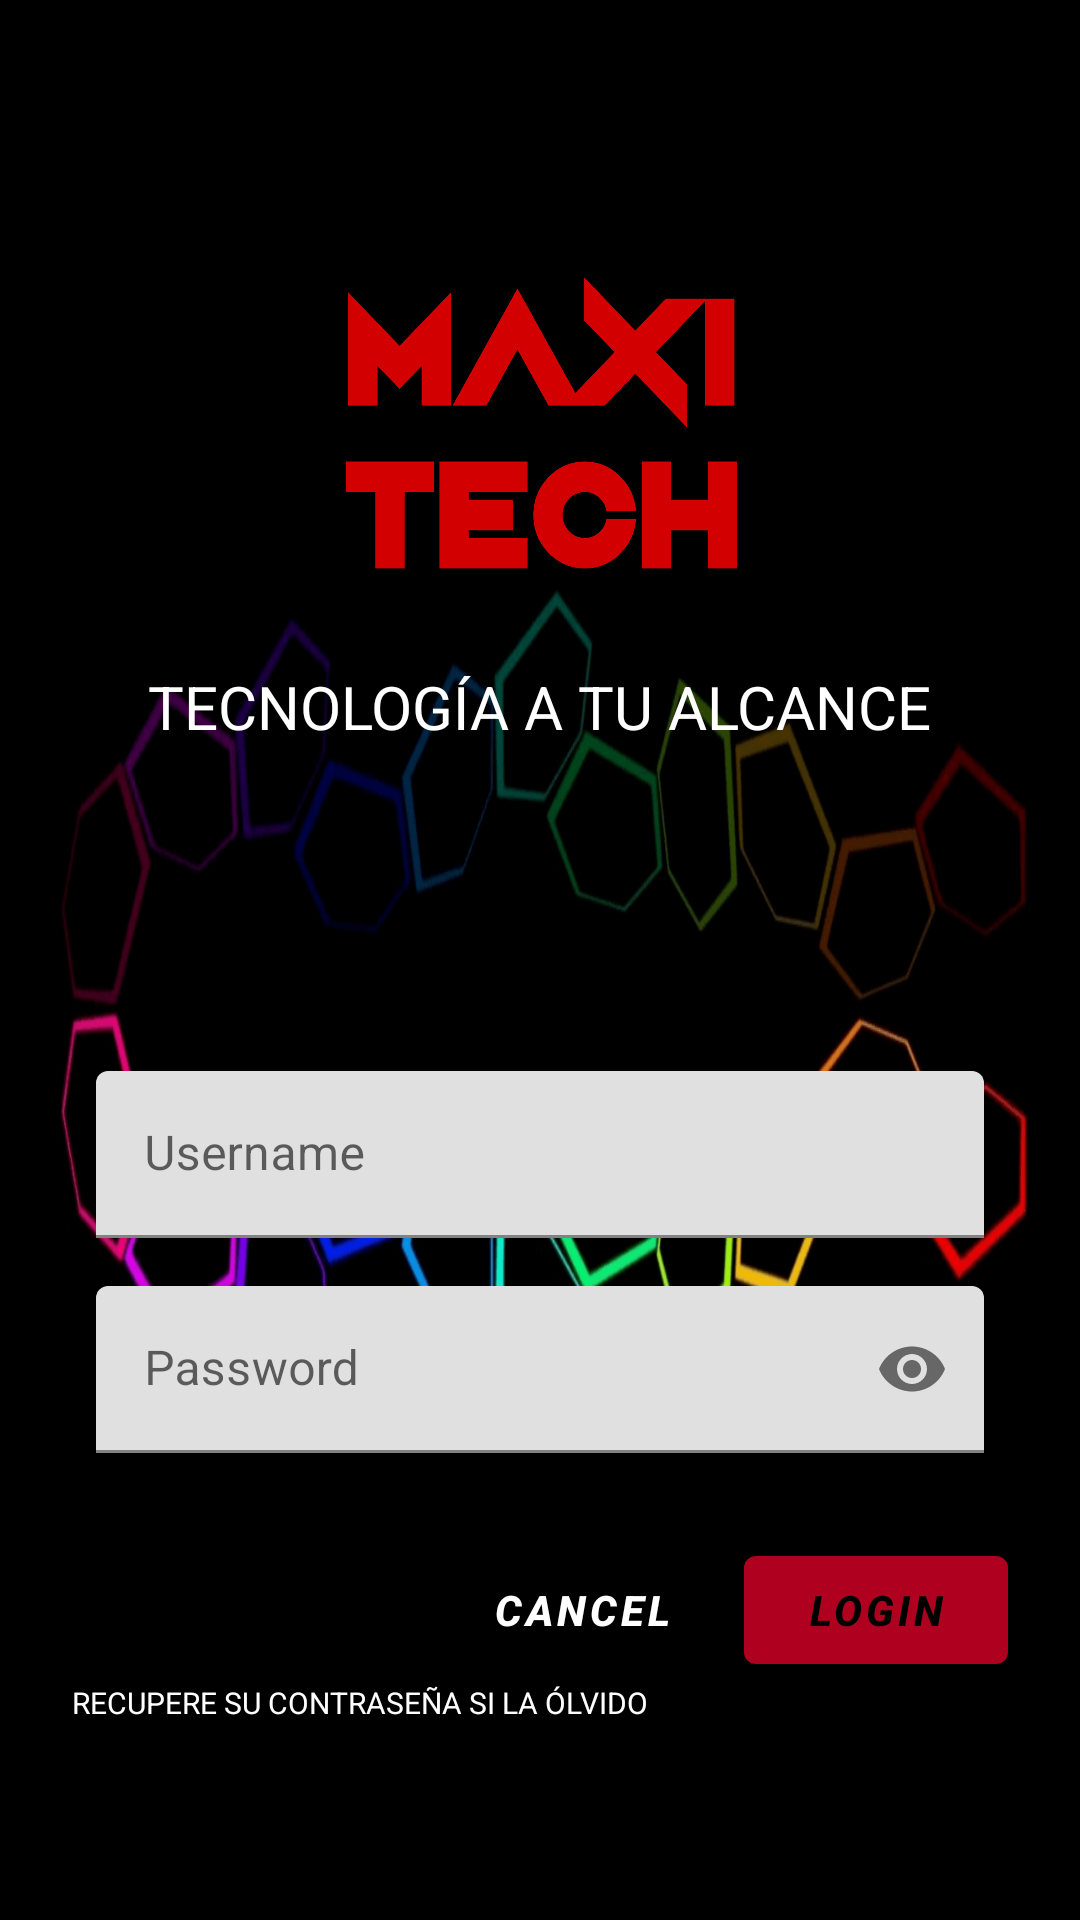

This screen was rendered from an Android layout file. Write that file and the resources it references.
<!-- AndroidManifest.xml: application theme Theme.Maxitech -->
<!-- res/layout/login_fragment.xml -->
<?xml version="1.0" encoding="utf-8"?>
<ScrollView xmlns:android="http://schemas.android.com/apk/res/android"
    xmlns:app="http://schemas.android.com/apk/res-auto"
    xmlns:tools="http://schemas.android.com/tools"
    android:layout_width="match_parent"
    android:layout_height="match_parent"
    android:background="@drawable/fondo3"
    tools:context=".LoginFragment"
    >
    <LinearLayout
        android:layout_width="match_parent"
        android:layout_height="wrap_content"
        android:clipChildren="false"
        android:clipToPadding="false"
        android:orientation="vertical"
        android:padding="24dp"
        android:paddingTop="16dp"
        >

        <ImageView
            android:layout_width="139dp"
            android:layout_height="124dp"
            android:layout_gravity="center_horizontal"
            android:layout_marginTop="58dp"
            android:layout_marginBottom="16dp"
            android:contentDescription="@string/app_name"
            app:srcCompat="@drawable/maxitech_peru"

            />

        <TextView
            android:layout_width="wrap_content"
            android:layout_height="wrap_content"
            android:layout_gravity="center_horizontal"
            android:layout_marginBottom="100dp"
            android:text="@string/app_title"
            android:textAllCaps="true"
            android:textColor="@color/white"
            android:textColorHighlight="@color/white"
            android:textColorHint="@color/white"
            android:textColorLink="@color/white"
            android:textSize="20sp" />

        <com.google.android.material.textfield.TextInputLayout
            android:layout_width="match_parent"
            android:layout_height="wrap_content"
            android:layout_margin="8dp"
            android:hint="@string/hint_username"
            app:endIconMode="clear_text">

            <com.google.android.material.textfield.TextInputEditText
                android:layout_width="match_parent"
                android:layout_height="wrap_content"
                android:inputType="text"
                android:maxLines="1"
                tools:ignore="TextContrastCheck,TouchTargetSizeCheck,SpeakableTextPresentCheck" />
        </com.google.android.material.textfield.TextInputLayout>

        <com.google.android.material.textfield.TextInputLayout
            android:id="@+id/password_text_input"
            android:layout_width="match_parent"
            android:layout_height="wrap_content"
            android:layout_margin="8dp"
            android:hint="@string/hint_password"
            app:errorEnabled="true"
            app:endIconMode="password_toggle"
            >

            <com.google.android.material.textfield.TextInputEditText
                android:id="@+id/password_edit_text"
                android:layout_width="match_parent"
                android:layout_height="wrap_content"
                android:inputType="textPassword"
                tools:ignore="TextContrastCheck,SpeakableTextPresentCheck,TouchTargetSizeCheck" />

        </com.google.android.material.textfield.TextInputLayout>

        <RelativeLayout
            android:layout_width="match_parent"
            android:layout_height="wrap_content">

            <com.google.android.material.button.MaterialButton
                android:id="@+id/login_button"
                android:layout_width="wrap_content"
                android:layout_height="wrap_content"
                android:layout_alignParentEnd="true"
                android:text="@string/button_login"
                android:textAlignment="center"
                android:textColor="@color/black"
                android:textStyle="bold|italic"
                app:backgroundTint="@color/design_default_color_error"
                app:iconTint="@color/black"
                app:rippleColor="@color/loginBackgroundColor"
                app:strokeColor="@color/loginBackgroundColor"
                tools:ignore="TextContrastCheck,TextContrastCheck" />

            <com.google.android.material.button.MaterialButton
                android:id="@+id/cancel_button"
                style="@style/Widget.MaterialComponents.Button.TextButton"
                android:layout_width="wrap_content"
                android:layout_height="wrap_content"
                android:layout_marginEnd="10dp"
                android:layout_toStartOf="@+id/login_button"
                android:text="@string/button_cancel"
                android:textAlignment="center"
                android:textColor="@color/white"
                android:textColorHighlight="@color/white"
                android:textColorHint="@color/white"
                android:textColorLink="@color/white"
                android:textStyle="bold|italic" />


        </RelativeLayout>

        <TextView
            android:layout_width="wrap_content"
            android:layout_height="wrap_content"
            android:layout_gravity="left"
            android:layout_marginBottom="10sp"
            android:text="@string/text_login"
            android:textAllCaps="true"
            android:textColor="@color/white"
            android:textColorHighlight="@color/white"
            android:textColorHint="@color/white"
            android:textColorLink="@color/white"
            android:textSize="10sp" />


    </LinearLayout>

</ScrollView>
<!-- resources referenced by this layout -->
<resources>
  <color name="black">#FF000000</color>
  <color name="loginBackgroundColor">#FFFFFF</color>
  <color name="white">#FFFFFFFF</color>
  <!-- drawable fondo3: png bitmap (drawable, 60910 bytes) -->
  <!-- drawable maxitech_peru: png bitmap (drawable, 8770 bytes) -->
  <string name="app_name">MAXITECH</string>
  <string name="app_title">Tecnología a tu alcance</string>
  <string name="button_cancel">Cancel</string>
  <string name="button_login">Login</string>
  <string name="hint_password">Password</string>
  <string name="hint_username">Username</string>
  <string name="text_login">Recupere su contraseña si la ólvido</string>
  <style name="Theme.Maxitech" parent="Theme.MaterialComponents.DayNight.NoActionBar">
          
          <item name="colorPrimary">@color/purple_500</item>
          <item name="colorPrimaryVariant">@color/purple_700</item>
          <item name="colorOnPrimary">@color/white</item>
          
          <item name="colorSecondary">@color/teal_200</item>
          <item name="colorSecondaryVariant">@color/teal_700</item>
          <item name="colorOnSecondary">@color/black</item>
          
          <item name="android:statusBarColor" tools:targetApi="l">?attr/colorPrimaryVariant</item>
          
      </style>
  <color name="purple_500">#FF6200EE</color>
  <color name="purple_700">#FF3700B3</color>
  <color name="teal_200">#FF03DAC5</color>
  <color name="teal_700">#FF018786</color>
</resources>
